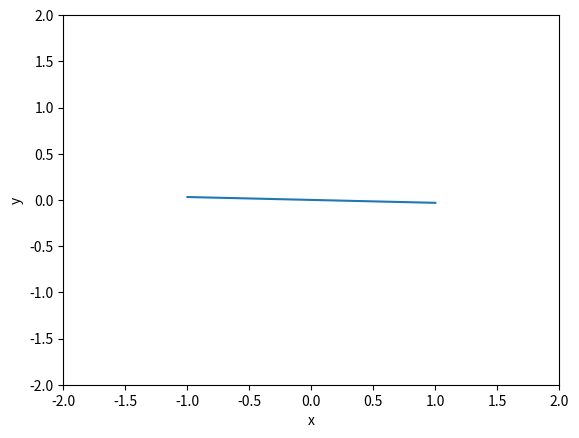

Python code for this plot:
# TODO: Think of a better name for this file
import time

import matplotlib.pyplot as plt
import numpy as np


class PointsInSpace:
    def __init__(self, n, x_lim, y_lim=None, m=""):
        self.fig = plt.figure()
        self.ax = self.fig.add_subplot()
        self.n = n
        self.m = m

        if y_lim is None:
            y_lim = x_lim

        self.ax.set_xlim(x_lim)
        self.ax.set_ylim(y_lim)

        self.ax.set_xlabel("x")
        self.ax.set_ylabel("y")

        # zero = np.array([0])
        zero = np.zeros(n)

        # Not sure why assignment needs to be like this
        (self.point,) = self.ax.plot(zero, zero, m, animated=True)
        plt.show(block=False)
        plt.pause(0.1)
        self.bg = self.fig.canvas.copy_from_bbox(self.fig.bbox)
        self.ax.draw_artist(self.point)
        self.fig.canvas.blit(self.fig.bbox)

    def draw_point(self, point, delay=0):
        # Pass in 2xn array
        if self.n == 1:
            point = np.array(point)[:, None]

        self.fig.canvas.restore_region(self.bg)
        self.point.set_data(point[0], point[1])

        self.ax.draw_artist(self.point)
        self.fig.canvas.blit(self.fig.bbox)
        self.fig.canvas.flush_events()

        if delay > 0:
            plt.pause(delay)


if __name__ == "__main__":
    lim = [-2, 2]
    pp = PointsInSpace(2, lim)
    frame_count = 1000

    tic = time.time()
    for j in range(frame_count):
        x_1 = np.cos((j / 100) * np.pi)
        y_1 = np.sin((j / 100) * np.pi)
        
        x_2 = np.cos((j / 100) * np.pi + np.pi)
        y_2 = np.sin((j / 100) * np.pi + np.pi)

        pp.draw_point([[x_1, x_2], [y_1, y_2]])

    print(f"Average FPS: {frame_count / (time.time() - tic)}")
